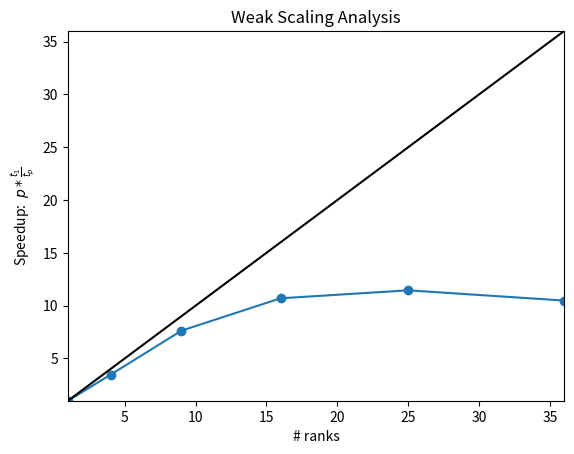

The script that saved this image:
import matplotlib.pyplot as plt
import numpy as np

ranks = np.array([1, 4, 9, 16, 25, 36])
times = np.array([1.839, 2.125, 2.169, 2.750, 4.014, 6.313])
serial = times[0]

plt.plot(ranks, ranks * serial / times, 'o-')
plt.plot([1, 36], [1, 36], 'k-')
plt.xlim(left=1, right=36)
plt.ylim(bottom=1, top=36)
plt.xlabel('# ranks')
plt.ylabel(r'Speedup:  $p*\frac{t_1}{t_p}$')
plt.title('Weak Scaling Analysis')
plt.savefig('scaling.png', bbox_inches='tight')
